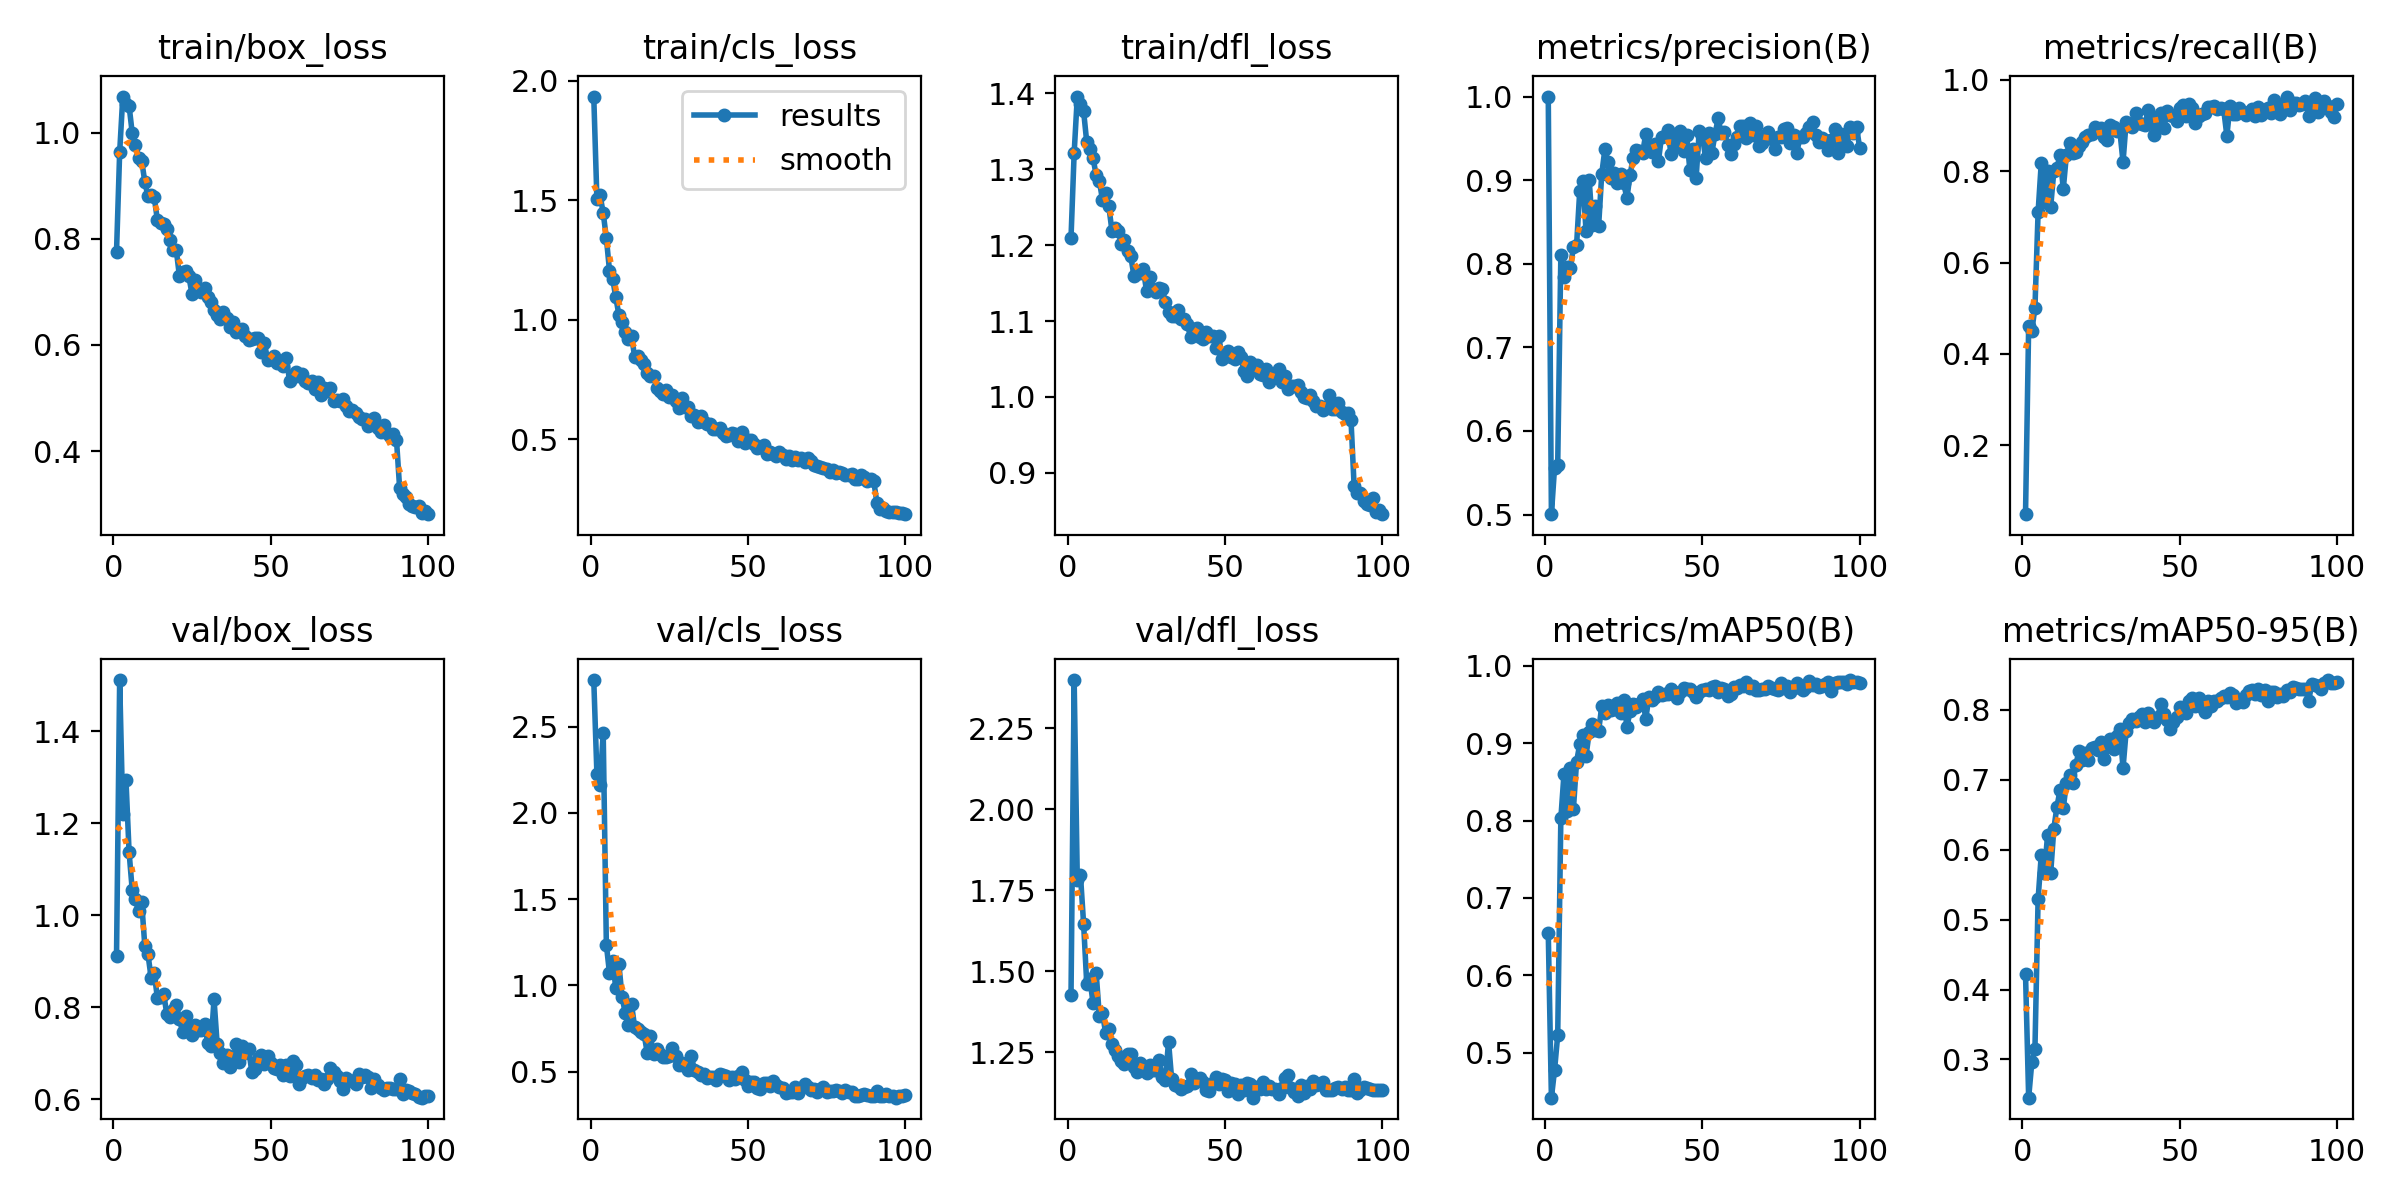

The table this chart was drawn from, first rows:
epoch, time, train/box_loss, train/cls_loss, train/dfl_loss, metrics/precision(B), metrics/recall(B), metrics/mAP50(B), metrics/mAP50-95(B), val/box_loss, val/cls_loss, val/dfl_loss, lr/pg0, lr/pg1, lr/pg2
1, 28.64, 0.7757, 1.933, 1.21, 1, 0.04949, 0.6548, 0.422, 0.9108, 2.77, 1.425, 0.0004104, 0.0004104, 0.0004104
2, 57.79, 0.9627, 1.504, 1.322, 0.5005, 0.4612, 0.4416, 0.2454, 1.511, 2.226, 2.398, 0.0008188, 0.0008188, 0.0008188
3, 86.71, 1.068, 1.52, 1.396, 0.5562, 0.4508, 0.4772, 0.2959, 1.221, 2.161, 1.781, 0.001219, 0.001219, 0.001219
4, 115.5, 1.053, 1.447, 1.386, 0.5598, 0.5015, 0.5225, 0.3156, 1.295, 2.465, 1.797, 0.001213, 0.001213, 0.001213
5, 144.4, 1.05, 1.342, 1.377, 0.8104, 0.7103, 0.8028, 0.529, 1.137, 1.237, 1.646, 0.0012, 0.0012, 0.0012
6, 173.8, 0.9987, 1.206, 1.336, 0.7841, 0.8175, 0.8606, 0.592, 1.054, 1.071, 1.461, 0.001188, 0.001188, 0.001188
7, 203.1, 0.9772, 1.172, 1.327, 0.7965, 0.7327, 0.8119, 0.5665, 1.035, 1.139, 1.474, 0.001176, 0.001176, 0.001176
8, 232.1, 0.9529, 1.094, 1.314, 0.7948, 0.801, 0.8679, 0.6201, 1.008, 0.985, 1.402, 0.001163, 0.001163, 0.001163
9, 260.9, 0.9471, 1.02, 1.292, 0.82, 0.722, 0.8154, 0.5665, 1.028, 1.122, 1.493, 0.001151, 0.001151, 0.001151
10, 290.1, 0.9069, 0.9901, 1.285, 0.8222, 0.7994, 0.8761, 0.6299, 0.9326, 0.9319, 1.362, 0.001139, 0.001139, 0.001139
11, 319.5, 0.8799, 0.9504, 1.26, 0.8868, 0.8068, 0.8986, 0.6614, 0.9146, 0.8411, 1.37, 0.001126, 0.001126, 0.001126
12, 348.8, 0.8828, 0.9189, 1.269, 0.8988, 0.8362, 0.9106, 0.6855, 0.8642, 0.7723, 1.309, 0.001114, 0.001114, 0.001114
13, 378.5, 0.878, 0.9331, 1.252, 0.8397, 0.7605, 0.8835, 0.6588, 0.8734, 0.8931, 1.323, 0.001102, 0.001102, 0.001102
14, 407.8, 0.8347, 0.8449, 1.219, 0.9007, 0.8357, 0.914, 0.6957, 0.8194, 0.7561, 1.275, 0.001089, 0.001089, 0.001089
15, 437.2, 0.8295, 0.8481, 1.222, 0.8466, 0.8616, 0.9244, 0.7061, 0.8221, 0.7494, 1.256, 0.001077, 0.001077, 0.001077
16, 466.5, 0.828, 0.8337, 1.219, 0.8687, 0.8394, 0.9169, 0.6956, 0.8287, 0.7321, 1.239, 0.001064, 0.001064, 0.001064
17, 496, 0.8177, 0.8134, 1.202, 0.8447, 0.8412, 0.9157, 0.7211, 0.7842, 0.7177, 1.221, 0.001052, 0.001052, 0.001052
18, 525.3, 0.7972, 0.7759, 1.207, 0.9075, 0.855, 0.9475, 0.7409, 0.7785, 0.6082, 1.214, 0.00104, 0.00104, 0.00104
19, 554.7, 0.7785, 0.7639, 1.193, 0.9368, 0.8629, 0.9389, 0.7285, 0.7946, 0.7045, 1.243, 0.001027, 0.001027, 0.001027
20, 584, 0.7788, 0.7651, 1.185, 0.9217, 0.8746, 0.9494, 0.7381, 0.8043, 0.6023, 1.244, 0.001015, 0.001015, 0.001015
21, 613.3, 0.7295, 0.7163, 1.16, 0.9022, 0.88, 0.9434, 0.7274, 0.7746, 0.6335, 1.203, 0.001002, 0.001002, 0.001002
22, 642.6, 0.7369, 0.7015, 1.165, 0.908, 0.8823, 0.9437, 0.7448, 0.7462, 0.6045, 1.188, 0.0009901, 0.0009901, 0.0009901
23, 672.1, 0.7398, 0.6914, 1.164, 0.8971, 0.8975, 0.9519, 0.7468, 0.7804, 0.5824, 1.215, 0.0009778, 0.0009778, 0.0009778
24, 701.6, 0.7291, 0.7049, 1.168, 0.9074, 0.8873, 0.9395, 0.7419, 0.7595, 0.5874, 1.205, 0.0009654, 0.0009654, 0.0009654
25, 731, 0.696, 0.6755, 1.14, 0.8961, 0.8942, 0.9561, 0.7542, 0.7391, 0.5934, 1.184, 0.000953, 0.000953, 0.000953
26, 760.5, 0.7231, 0.6865, 1.158, 0.8783, 0.8737, 0.9208, 0.729, 0.7601, 0.638, 1.209, 0.0009406, 0.0009406, 0.0009406
27, 789.9, 0.7048, 0.6626, 1.142, 0.9066, 0.8689, 0.9414, 0.7467, 0.7506, 0.5913, 1.193, 0.0009283, 0.0009283, 0.0009283
28, 819.2, 0.7, 0.6315, 1.139, 0.9263, 0.9009, 0.9505, 0.7584, 0.7494, 0.5391, 1.193, 0.0009159, 0.0009159, 0.0009159
29, 848.8, 0.7077, 0.6716, 1.144, 0.9356, 0.8959, 0.947, 0.7437, 0.7628, 0.5526, 1.226, 0.0009035, 0.0009035, 0.0009035
30, 878.2, 0.6909, 0.6341, 1.142, 0.9349, 0.8883, 0.9512, 0.7616, 0.7218, 0.53, 1.172, 0.0008911, 0.0008911, 0.0008911
31, 907.7, 0.6805, 0.6357, 1.125, 0.9329, 0.887, 0.9566, 0.7726, 0.715, 0.5109, 1.164, 0.0008787, 0.0008787, 0.0008787
32, 937.1, 0.6659, 0.5999, 1.112, 0.9551, 0.82, 0.9319, 0.7164, 0.8171, 0.5909, 1.282, 0.0008664, 0.0008664, 0.0008664
33, 966.4, 0.6572, 0.6039, 1.107, 0.9378, 0.9085, 0.9598, 0.7697, 0.7188, 0.5093, 1.166, 0.000854, 0.000854, 0.000854
34, 995.5, 0.6489, 0.5712, 1.107, 0.9335, 0.9026, 0.9553, 0.7814, 0.6993, 0.4987, 1.149, 0.0008416, 0.0008416, 0.0008416
35, 1025, 0.6627, 0.5991, 1.114, 0.9427, 0.8962, 0.9601, 0.7865, 0.6786, 0.482, 1.146, 0.0008293, 0.0008293, 0.0008293
36, 1054, 0.6505, 0.5726, 1.103, 0.9223, 0.9271, 0.9659, 0.7839, 0.6956, 0.4842, 1.136, 0.0008169, 0.0008169, 0.0008169
37, 1084, 0.6332, 0.5651, 1.102, 0.9519, 0.9062, 0.9624, 0.79, 0.6691, 0.4655, 1.143, 0.0008045, 0.0008045, 0.0008045
38, 1113, 0.6425, 0.5647, 1.096, 0.9526, 0.9025, 0.9631, 0.7937, 0.6829, 0.4712, 1.145, 0.0007921, 0.0007921, 0.0007921
39, 1143, 0.6246, 0.542, 1.078, 0.9596, 0.9003, 0.9641, 0.7821, 0.7187, 0.4684, 1.182, 0.0007797, 0.0007797, 0.0007797
40, 1173, 0.6267, 0.5422, 1.089, 0.9318, 0.9336, 0.9706, 0.7955, 0.6799, 0.4508, 1.154, 0.0007674, 0.0007674, 0.0007674
41, 1202, 0.6305, 0.5481, 1.09, 0.9526, 0.9183, 0.9658, 0.7859, 0.7146, 0.4868, 1.167, 0.000755, 0.000755, 0.000755
42, 1232, 0.6166, 0.5276, 1.08, 0.9423, 0.8789, 0.958, 0.7825, 0.7008, 0.4783, 1.17, 0.0007426, 0.0007426, 0.0007426
43, 1261, 0.6099, 0.5165, 1.076, 0.9586, 0.9167, 0.9668, 0.7897, 0.7082, 0.4719, 1.157, 0.0007302, 0.0007302, 0.0007302
44, 1290, 0.6119, 0.5195, 1.085, 0.9348, 0.9271, 0.9719, 0.8074, 0.6598, 0.4526, 1.133, 0.0007179, 0.0007179, 0.0007179
45, 1320, 0.6123, 0.5267, 1.08, 0.9544, 0.8942, 0.9702, 0.7943, 0.6664, 0.4706, 1.131, 0.0007055, 0.0007055, 0.0007055
46, 1349, 0.6128, 0.5235, 1.08, 0.9123, 0.932, 0.9705, 0.7857, 0.6882, 0.4586, 1.154, 0.0006931, 0.0006931, 0.0006931
47, 1379, 0.5863, 0.4926, 1.064, 0.9375, 0.9238, 0.9657, 0.7719, 0.6958, 0.4723, 1.174, 0.0006808, 0.0006808, 0.0006808
48, 1408, 0.6046, 0.531, 1.08, 0.9026, 0.9203, 0.96, 0.7829, 0.6766, 0.5005, 1.15, 0.0006684, 0.0006684, 0.0006684
49, 1437, 0.5716, 0.4854, 1.05, 0.959, 0.9087, 0.9663, 0.7901, 0.6929, 0.4506, 1.166, 0.000656, 0.000656, 0.000656
50, 1467, 0.574, 0.4984, 1.055, 0.953, 0.9377, 0.9688, 0.8042, 0.6781, 0.4176, 1.163, 0.0006436, 0.0006436, 0.0006436
51, 1496, 0.5801, 0.4963, 1.061, 0.9267, 0.9457, 0.9697, 0.8021, 0.6686, 0.4389, 1.129, 0.0006312, 0.0006312, 0.0006312
52, 1526, 0.5657, 0.4829, 1.053, 0.957, 0.9198, 0.9688, 0.7959, 0.6654, 0.4392, 1.154, 0.0006189, 0.0006189, 0.0006189
53, 1555, 0.5686, 0.4651, 1.05, 0.9328, 0.9465, 0.9725, 0.8126, 0.6732, 0.408, 1.15, 0.0006065, 0.0006065, 0.0006065
54, 1585, 0.56, 0.47, 1.059, 0.9547, 0.9385, 0.9738, 0.8162, 0.6526, 0.3982, 1.119, 0.0005941, 0.0005941, 0.0005941
55, 1615, 0.5747, 0.4779, 1.053, 0.9739, 0.9055, 0.9659, 0.805, 0.6748, 0.4319, 1.15, 0.0005818, 0.0005818, 0.0005818
56, 1644, 0.533, 0.4398, 1.034, 0.9563, 0.921, 0.9712, 0.8163, 0.65, 0.4347, 1.133, 0.0005694, 0.0005694, 0.0005694
57, 1674, 0.5388, 0.4474, 1.028, 0.958, 0.9244, 0.9703, 0.8036, 0.6833, 0.415, 1.154, 0.000557, 0.000557, 0.000557
58, 1703, 0.5494, 0.4396, 1.046, 0.9421, 0.9271, 0.9607, 0.7973, 0.674, 0.4446, 1.153, 0.0005446, 0.0005446, 0.0005446
59, 1733, 0.5411, 0.429, 1.039, 0.9317, 0.9411, 0.9642, 0.8118, 0.6326, 0.4198, 1.109, 0.0005322, 0.0005322, 0.0005322
60, 1763, 0.5447, 0.4467, 1.042, 0.9435, 0.9412, 0.9724, 0.8051, 0.6457, 0.413, 1.141, 0.0005199, 0.0005199, 0.0005199
... 40 more rows
